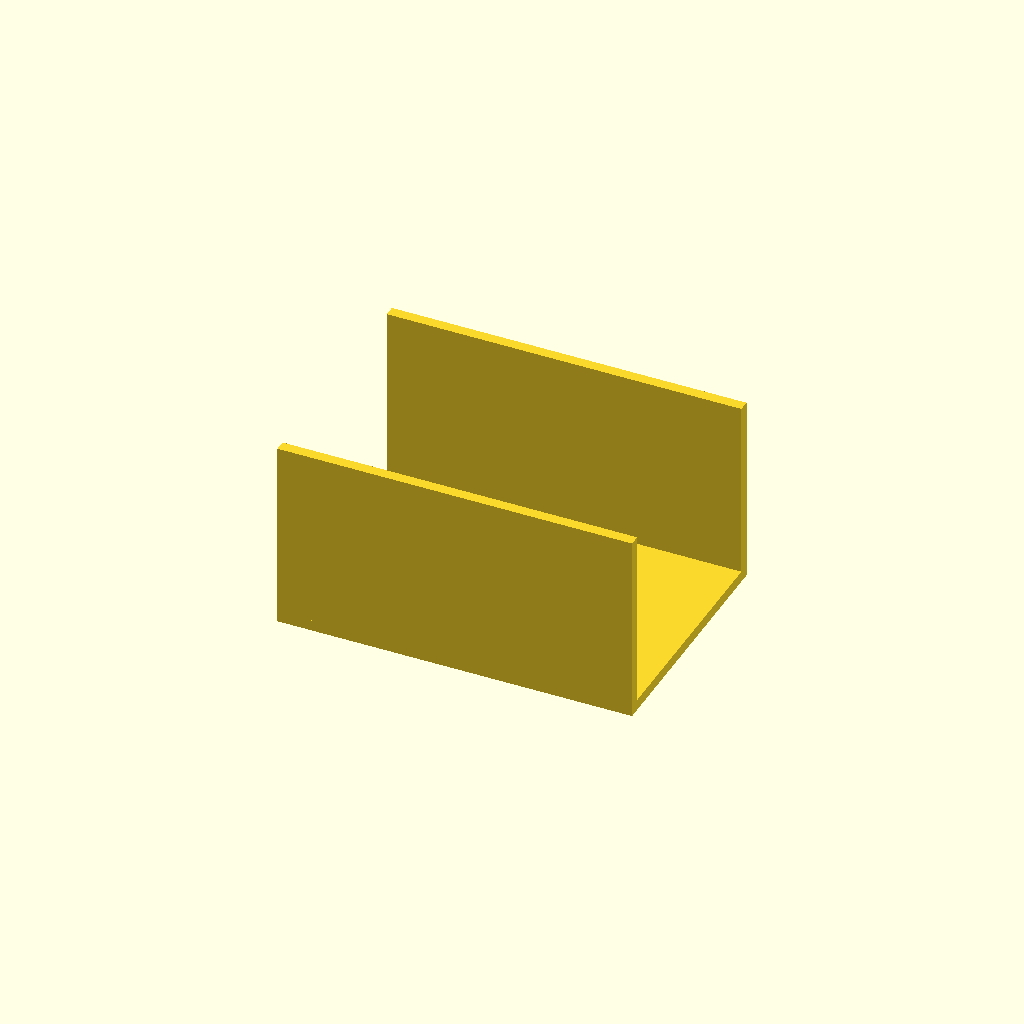
Cell 1: rendered with the file's own defaults.
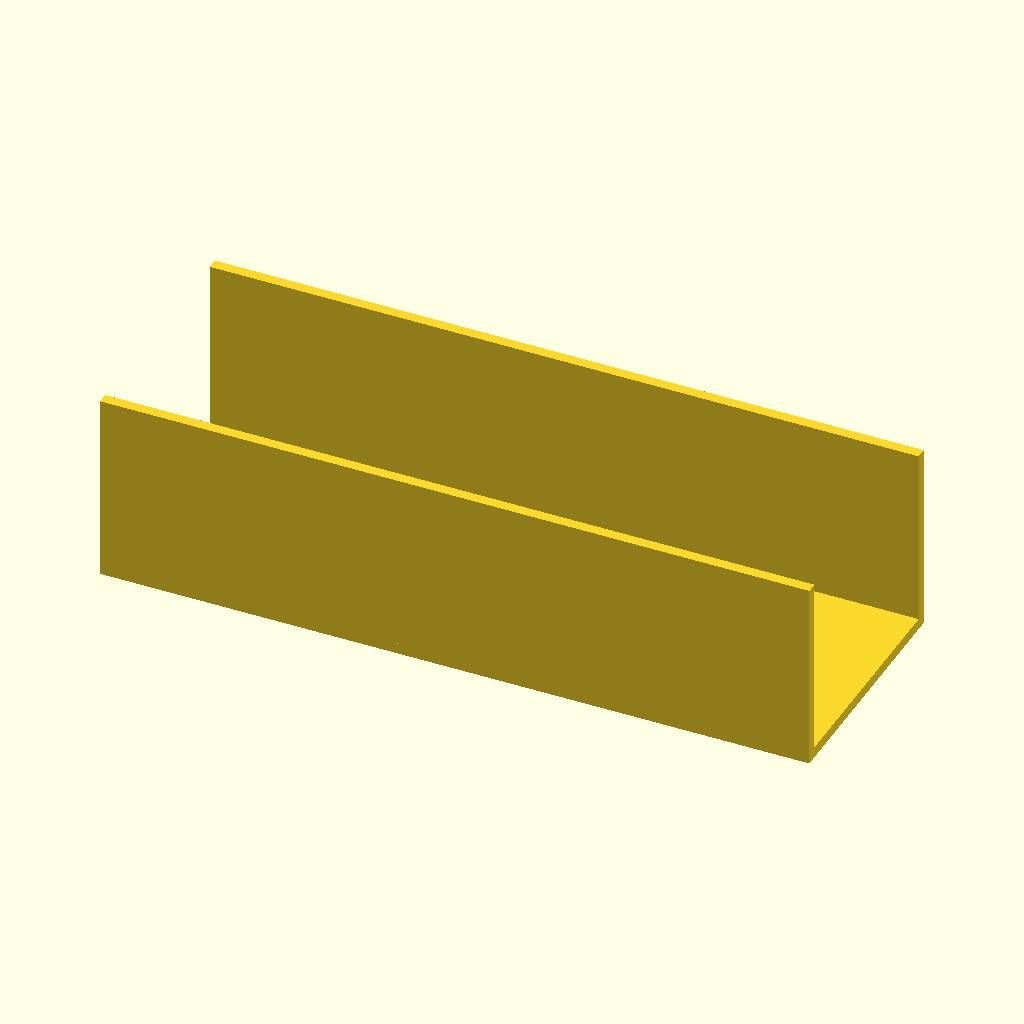
Cell 2: L = 260 (everything else at default).
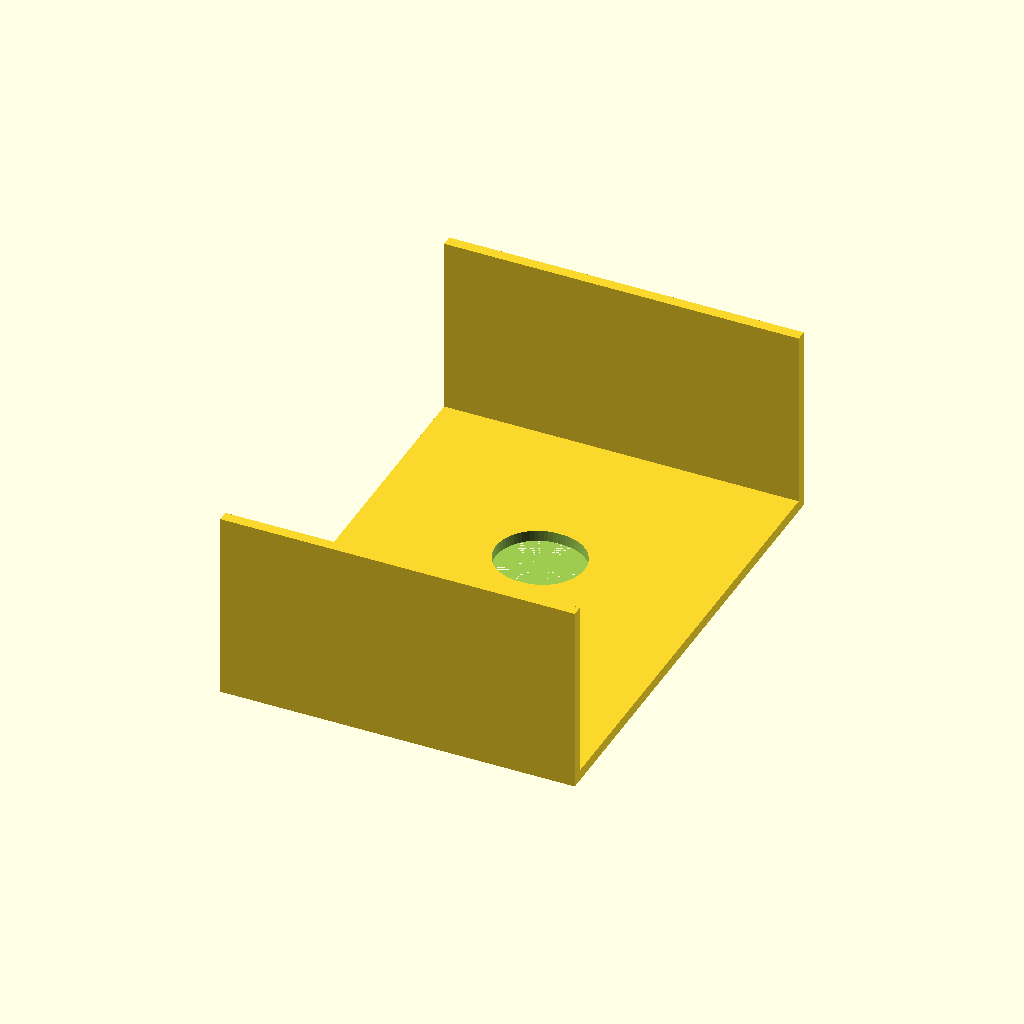
Cell 3: the same model with W = 180.
One fixed orthographic camera (rotation 55°, 0°, 25°; colour scheme Cornfield) for every cell.
OpenSCAD source file bench/results/gpu-base-h4-g1/code/qwen3.5-9b/conical_rack_50ml_s0_checklist_a0.scad:
// Rack for six 50 mL conical tubes.
// Print orientation: Flat plate on bed (z=0), walls rising to z=70.
// After printing, flip over so walls are on the bed and tubes hang down.

// Plate dimensions
L     = 130; // Length (X)
W     = 90;  // Width (Y)
t     = 4;   // Plate thickness (Z)

// Tube hole dimensions
n_rows = 2; // Rows along Y
n_cols = 3; // Columns along X
hole_d = 30.5; // Hole diameter
pitch_x = 40; // Centre-to-centre spacing X
pitch_y = 40; // Centre-to-centre spacing Y

// Wall dimensions
wall_h = 70; // Wall height from plate top
wall_t = 4;  // Wall thickness (Y)

// Geometry parameters
$fn = 64;

// Calculate positions for holes centred on the plate
// Rows along Y: indices 0, 1. Centres at -pitch_y/2, +pitch_y/2
// Cols along X: indices 0, 1, 2. Centres at -pitch_x, 0, +pitch_x
hole_positions = [
    [0, -pitch_y / 2],
    [1, -pitch_y / 2],
    [2, -pitch_y / 2],
    [0, pitch_y / 2],
    [1, pitch_y / 2],
    [2, pitch_y / 2]
];

// Main body: Plate + Walls
difference() {
    union() {
        // 1. The flat plate
        translate([-L / 2, -W / 2, 0]) 
            cube([L, W, t]);

        // 2. Two solid walls along the long edges (X axis)
        // Left wall (at Y = -W/2)
        translate([-L / 2, -W / 2, 0]) 
            cube([L, wall_t, wall_h]);
        
        // Right wall (at Y = +W/2)
        translate([-L / 2, W / 2 - wall_t, 0]) 
            cube([L, wall_t, wall_h]);
    }

    // Cut out the six tube holes
    for (p = hole_positions) {
        translate(p) 
            cylinder(h = t + 1, d = hole_d); // Extend slightly past plate thickness
    }
}
Customizer parameters (derived from the source; name, type, default, range or options):
L: number, default 130
W: number, default 90
t: number, default 4
n_rows: number, default 2
n_cols: number, default 3
hole_d: number, default 30.5
pitch_x: number, default 40
pitch_y: number, default 40
wall_h: number, default 70
wall_t: number, default 4
